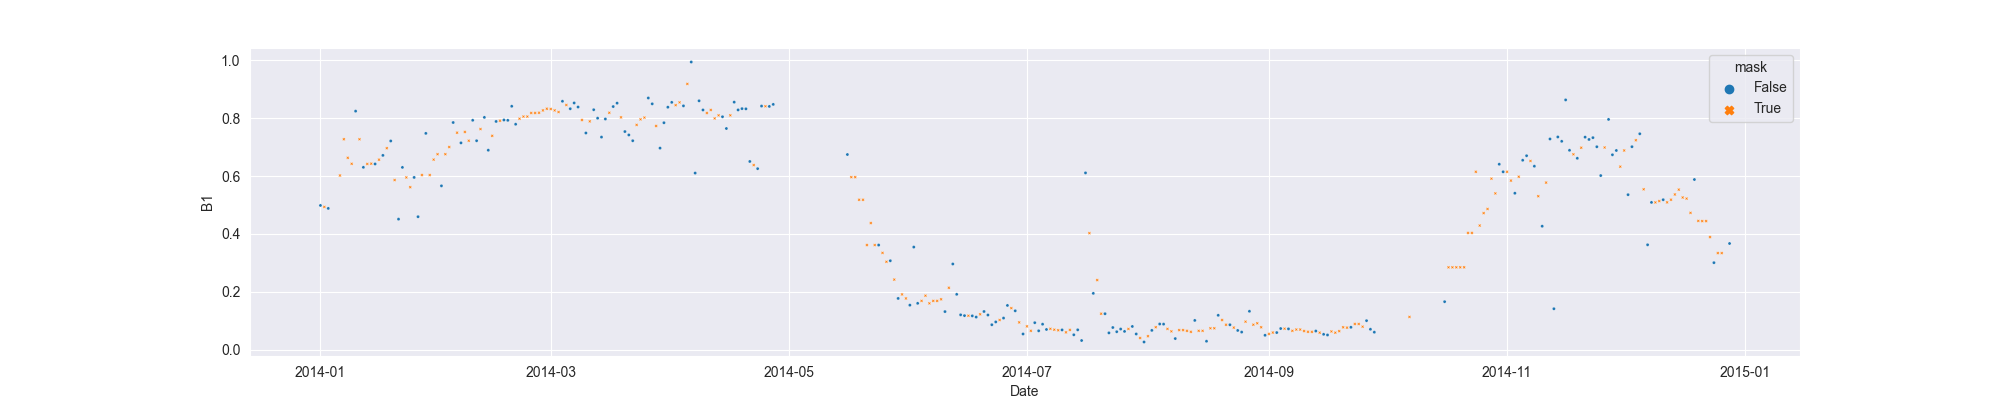

Data behind this chart, as committed beside it:
system:time_start, B1, B1_interpolate
2014-01-01, 0.4982, 0.4982
2014-01-02, , 0.4931
2014-01-03, 0.488, 0.488
2014-01-04, , 
2014-01-05, , 
2014-01-06, , 0.6018
2014-01-07, , 0.7272
2014-01-08, , 0.6629
2014-01-09, , 0.6422
2014-01-10, 0.8243, 0.8243
2014-01-11, , 0.7272
2014-01-12, 0.63, 0.63
2014-01-13, , 0.6416
2014-01-14, , 0.6427
2014-01-15, 0.6416, 0.6416
2014-01-16, , 0.6565
2014-01-17, 0.6713, 0.6713
2014-01-18, , 0.6962
2014-01-19, 0.7211, 0.7211
2014-01-20, , 0.586
2014-01-21, 0.4509, 0.4509
2014-01-22, 0.6298, 0.6298
2014-01-23, , 0.595
2014-01-24, , 0.5614
2014-01-25, 0.595, 0.595
2014-01-26, 0.4593, 0.4593
2014-01-27, , 0.6033
2014-01-28, 0.7473, 0.7473
2014-01-29, , 0.6033
2014-01-30, , 0.6566
2014-01-31, , 0.6754
2014-02-01, 0.566, 0.566
2014-02-02, , 0.6754
2014-02-03, , 0.7002
2014-02-04, 0.7849, 0.7849
2014-02-05, , 0.7498
2014-02-06, 0.7146, 0.7146
2014-02-07, , 0.7523
2014-02-08, , 0.7219
2014-02-09, 0.7927, 0.7927
2014-02-10, 0.7219, 0.7219
2014-02-11, , 0.7623
2014-02-12, 0.8027, 0.8027
2014-02-13, 0.6892, 0.6892
2014-02-14, , 0.7389
2014-02-15, 0.7886, 0.7886
2014-02-16, , 0.7911
2014-02-17, 0.7937, 0.7937
2014-02-18, 0.7925, 0.7925
2014-02-19, 0.8411, 0.8411
2014-02-20, 0.779, 0.779
2014-02-21, , 0.798
2014-02-22, , 0.8055
2014-02-23, , 0.8055
2014-02-24, , 0.8179
2014-02-25, , 0.8179
2014-02-26, , 0.8187
2014-02-27, , 0.8268
2014-02-28, , 0.8326
2014-03-01, , 0.8316
... 302 more rows
